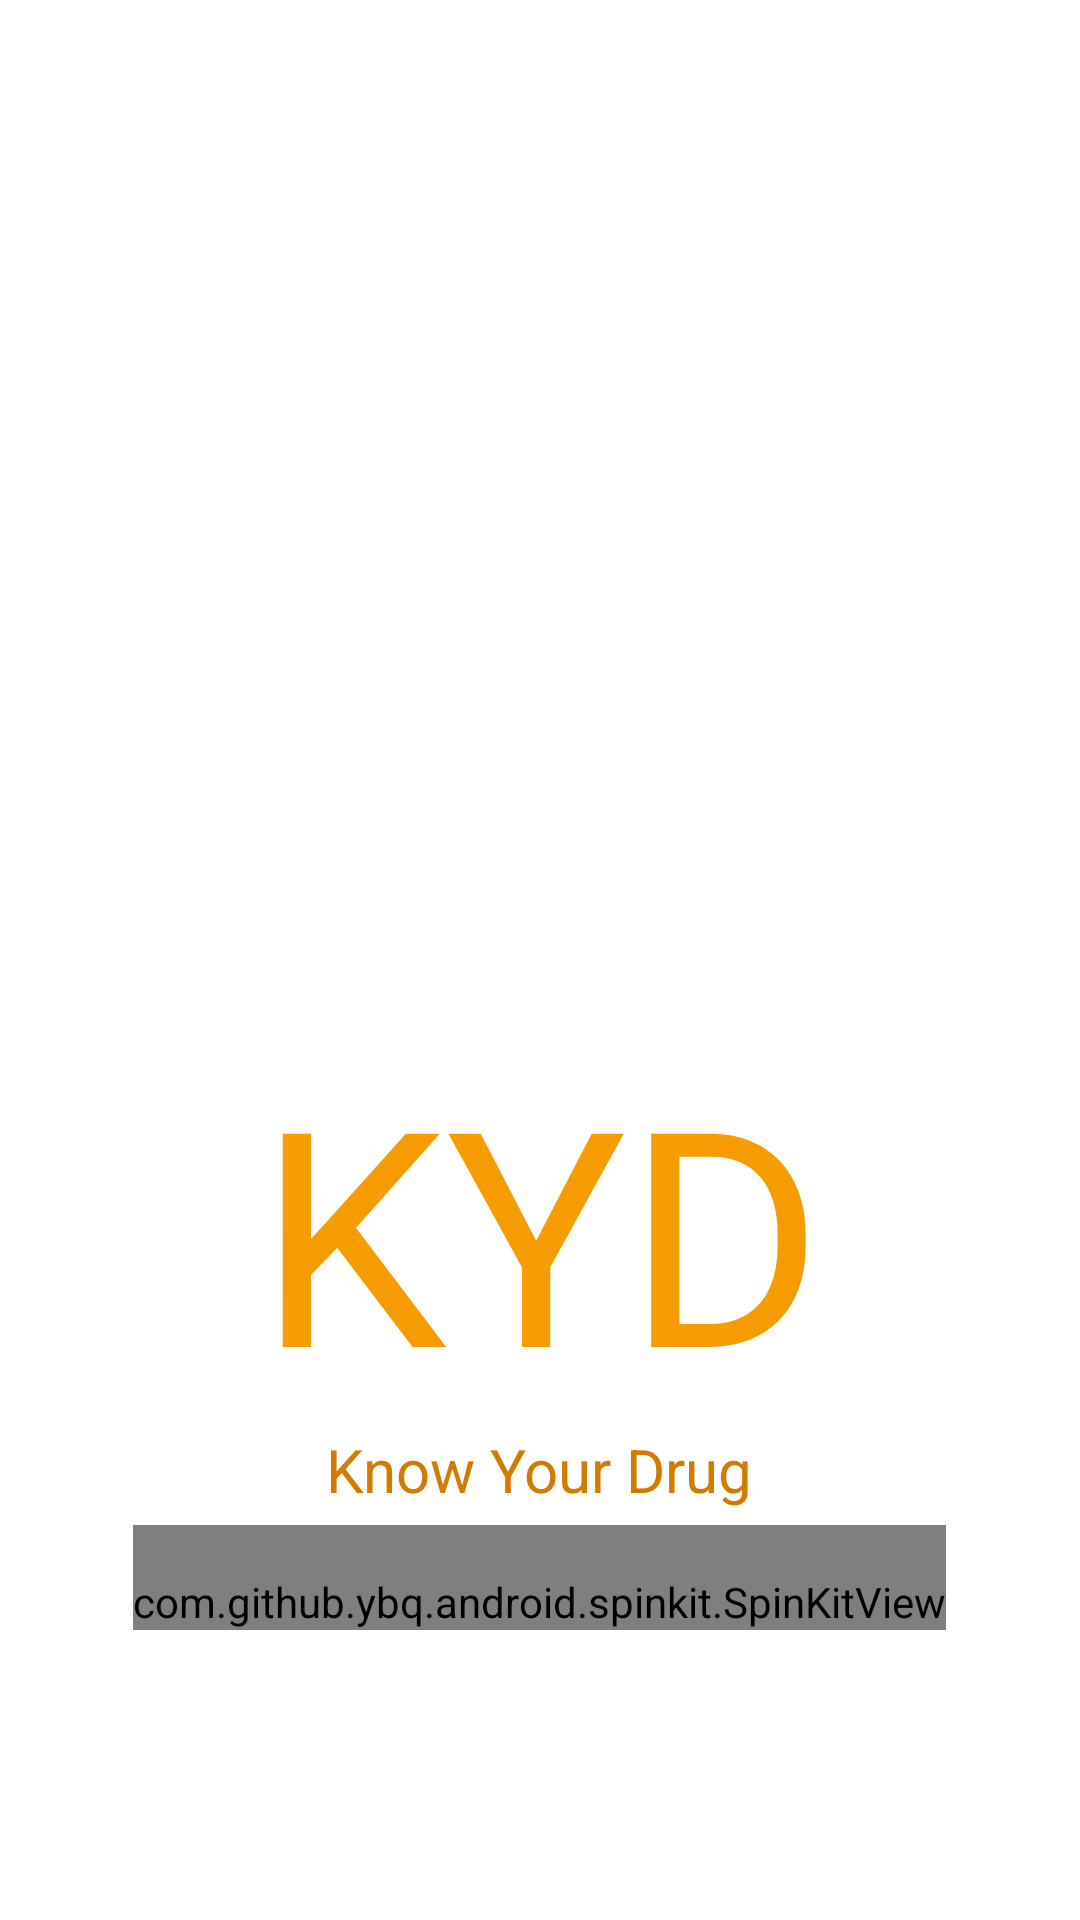

Produce the Android XML layout that renders to this screen, including the resource entries it uses.
<!-- AndroidManifest.xml: activity theme AppTheme.NoActionBar -->
<!-- res/layout/activity_splash.xml -->
<?xml version="1.0" encoding="utf-8"?>
<LinearLayout xmlns:android="http://schemas.android.com/apk/res/android"
    xmlns:app="http://schemas.android.com/apk/res-auto"
    xmlns:tools="http://schemas.android.com/tools"
    android:layout_width="match_parent"
    android:layout_height="match_parent"
    android:background="@color/white"
    android:gravity="center"
    android:orientation="vertical"
    tools:context=".SplashActivity">


    <ImageView
        android:id="@+id/imageView2"
        android:layout_width="344dp"
        android:layout_height="247dp"
        app:srcCompat="@drawable/logo_m" />

    <TextView
        android:id="@+id/lbleKYC"
        android:layout_width="wrap_content"
        android:layout_height="wrap_content"
        android:layout_marginStart="0dp"
        android:layout_marginLeft="0dp"
        android:layout_marginTop="0dp"
        android:gravity="center"
        android:text="KYD"
        android:textColor="@color/colorPrimary"
        android:textSize="100sp" />

    <TextView
        android:id="@+id/lblDescription"
        android:layout_width="155dp"
        android:layout_height="wrap_content"
        android:layout_marginStart="0dp"
        android:layout_marginLeft="0dp"
        android:layout_marginEnd="0dp"
        android:layout_marginRight="0dp"
        android:layout_marginBottom="5dp"
        android:textColor="@color/colorPrimaryDark"
        android:gravity="center|center_horizontal|center_vertical"
        android:text="Know Your Drug"
        android:textSize="20sp" />

    <com.github.ybq.android.spinkit.SpinKitView
        xmlns:app="http://schemas.android.com/apk/res-auto"
        android:paddingTop="16dp"
        android:id="@+id/spin_kit"
        style="@style/SpinKitView.Large.ThreeBounce"
        android:layout_width="wrap_content"
        android:layout_height="wrap_content"
        android:layout_gravity="center"
        app:SpinKit_Color="@color/colorAccent" />

</LinearLayout>
<!-- resources referenced by this layout -->
<resources>
  <color name="colorAccent">#F8BE0D</color>
  <color name="colorPrimary">#F79C00</color>
  <color name="colorPrimaryDark">#D17C00</color>
  <color name="white">#FFFFFF</color>
  <!-- drawable logo_m: jpg bitmap (drawable, 17335 bytes) -->
  <style name="AppTheme.NoActionBar">
          <item name="windowActionBar">false</item>
          <item name="windowNoTitle">true</item>
      </style>
</resources>
